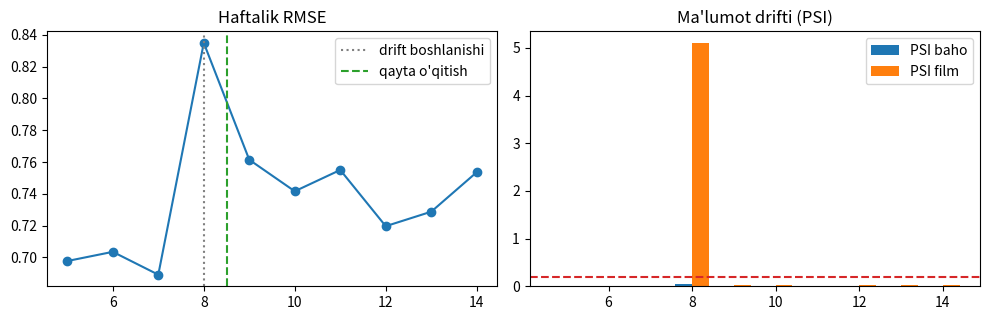

The script that saved this image:
"""MT1 — 6-qadam. Model monitoringi: drift (PSI, KS), haftalik sifat va qayta o'qitish

14 haftalik reyting oqimi simulyatsiya qilinadi: 8-haftadan katalogga yangi filmlar qo'shiladi va auditoriyaning yarmi qattiqroq baholay boshlaydi. Monitoring panelida har hafta RMSE, baholar va film taqsimoti uchun PSI, bashoratlar uchun KS testi va sovuq start ulushi hisoblanadi. Ogohlantirish qoidasi (PSI > 0,2 yoki RMSE +10%) ishga tushganda model qayta o'qitiladi (yangi hafta + eski ma'lumotning 30%) va monitoring etaloni yangilanadi.

Kutilgan natija: 8-haftada PSI_film ~5 va RMSE ~0,70 dan ~0,84 ga oshadi — DRIFT; qayta o'qitilgan v2 da RMSE ~0,74 ga tushadi (taxminiy). RMSE va PSI grafiklari.
"""
# 6-qadam. Model monitoringi: ma'lumot drifti (PSI, KS), sifat drifti (haftalik RMSE), ogohlantirish va qayta o'qitish
import warnings; warnings.filterwarnings("ignore")
import numpy as np, pandas as pd
from scipy import stats
import matplotlib; matplotlib.use("Agg"); import matplotlib.pyplot as plt

rng = np.random.default_rng(5)
n_u, n_i, W = 500, 400, 14                                         # foydalanuvchi, film, hafta
bu0, bi0 = rng.normal(0, 0.35, n_u), rng.normal(0, 0.5, n_i)
pop = 1.0 / np.arange(1, n_i + 1) ** 0.9; pop = pop[rng.permutation(n_i)]
yangi = np.arange(320, 400)                                         # 8-haftadan katalogga qo'shiladigan 80 ta yangi film

def hafta_mal(w, n=1500):
    """w-hafta reytinglari. 8-haftadan: yangi filmlar chiqadi, yosh auditoriya kelib baholar qattiqroq bo'ladi (drift)."""
    p = pop.copy()
    if w < 8: p[yangi] = 0
    else: p[yangi] *= 6                                             # yangi filmlarga ommaviy qiziqish
    p /= p.sum()
    u, i = rng.integers(0, n_u, n), rng.choice(n_i, n, p=p)
    siljish = -0.45 * (w >= 8) * (u % 2 == 0)                        # foydalanuvchilarning yarmi qattiqroq baholay boshlaydi
    bi = bi0.copy(); bi[yangi] += 0.4                                 # yangi filmlar o'rtacha yaxshiroq
    r = np.clip(np.round(3.5 + bu0[u] + siljish + bi[i] + rng.normal(0, 0.6, n)), 1, 5)
    return pd.DataFrame(dict(w=w, user=u, item=i, rating=r))

data = pd.concat([hafta_mal(w) for w in range(1, W + 1)], ignore_index=True)

def bias_oqit(d, lam=5.0):
    mu = d.rating.mean(); bu, bi = np.zeros(n_u), np.zeros(n_i)
    for _ in range(8):
        g = d.assign(e=d.rating - mu - bu[d.user]).groupby("item").e; bi[g.sum().index] = g.sum() / (g.count() + lam)
        g = d.assign(e=d.rating - mu - bi[d.item]).groupby("user").e; bu[g.sum().index] = g.sum() / (g.count() + lam)
    return lambda d2: np.clip(mu + bu[d2.user] + bi[d2.item], 1, 5)

def psi(ref, cur, bins):
    """Population Stability Index: sum (c - r) * ln(c / r); < 0,1 barqaror, 0,1–0,2 kuzatish, > 0,2 drift."""
    r = np.histogram(ref, bins)[0] / len(ref) + 1e-4; c = np.histogram(cur, bins)[0] / len(cur) + 1e-4
    return float(np.sum((c - r) * np.log(c / r)))

ref = data[data.w <= 4]
model = bias_oqit(ref); model_ver, qayta_hafta = "v1", None
ref_pred = model(ref)
rows = []
for w in range(5, W + 1):
    cur = data[data.w == w]; pr = model(cur)
    rmse = float(np.sqrt(np.mean((cur.rating - pr) ** 2)))
    p_rat = psi(ref.rating, cur.rating, np.arange(0.5, 6))           # baholar taqsimoti drifti
    p_itm = psi(ref.item, cur.item, np.arange(0, n_i + 1, 20))        # film (kontent) taqsimoti drifti
    ks = stats.ks_2samp(ref_pred, pr).pvalue                          # bashoratlar taqsimoti drifti
    sovuq = float(np.isin(cur.item, ref.item.unique(), invert=True).mean())
    etalon = rows[0][2] if rows else rmse                             # 5-hafta RMSE — etalon
    signal = "DRIFT" if (p_itm > 0.2 or rmse > 1.10 * etalon) else "ok"
    rows.append((w, model_ver, rmse, p_rat, p_itm, ks, sovuq, signal))
    if signal == "DRIFT" and qayta_hafta is None:
        qayta_hafta = w                                               # ogohlantirish -> yangi (drift'dan keyingi) hafta bilan qayta o'qitish
        yangi_mal = data[data.w == w]                                 # real tizimda: avtomatik pipeline + validatsiya + kanareyka
        model = bias_oqit(pd.concat([ref.sample(frac=0.3, random_state=0), yangi_mal])); model_ver = "v2"
        ref = yangi_mal; ref_pred = model(ref)                        # monitoring etaloni ham yangilanadi

print("=== Monitoring paneli (haftalik) ===")
jad = pd.DataFrame(rows, columns=["hafta", "model", "RMSE", "PSI_baho", "PSI_film", "KS_p", "sovuq_start", "signal"])
print(jad.round(3).to_string(index=False))
print(f"\n=== Qayta o'qitish ===\nDrift {qayta_hafta}-haftada aniqlandi -> v2 (yangi hafta + eski ma'lumotning 30%) o'qitildi, etalon yangilandi.")
oldin = jad[(jad.hafta >= 8) & (jad.hafta <= qayta_hafta)].RMSE.mean(); keyin = jad[jad.hafta > qayta_hafta].RMSE.mean()
print(f"Drift davrida RMSE (v1): {oldin:.3f} | qayta o'qitilgandan keyin (v2): {keyin:.3f} | drift oldidan: {jad[jad.hafta < 8].RMSE.mean():.3f}")
print("Qoidalar: PSI_film > 0,2 yoki RMSE etalondan 10% yomon -> ogohlantirish; KS p < 0,01 — bashorat taqsimoti o'zgargan.")

fig, ax = plt.subplots(1, 2, figsize=(10, 3.3))
ax[0].plot(jad.hafta, jad.RMSE, marker="o"); ax[0].axvline(8, ls=":", c="gray", label="drift boshlanishi")
ax[0].axvline(qayta_hafta + 0.5, ls="--", c="tab:green", label="qayta o'qitish"); ax[0].set_title("Haftalik RMSE"); ax[0].legend()
ax[1].bar(jad.hafta - 0.2, jad.PSI_baho, 0.4, label="PSI baho"); ax[1].bar(jad.hafta + 0.2, jad.PSI_film, 0.4, label="PSI film")
ax[1].axhline(0.2, ls="--", c="tab:red"); ax[1].set_title("Ma'lumot drifti (PSI)"); ax[1].legend(); plt.tight_layout()
